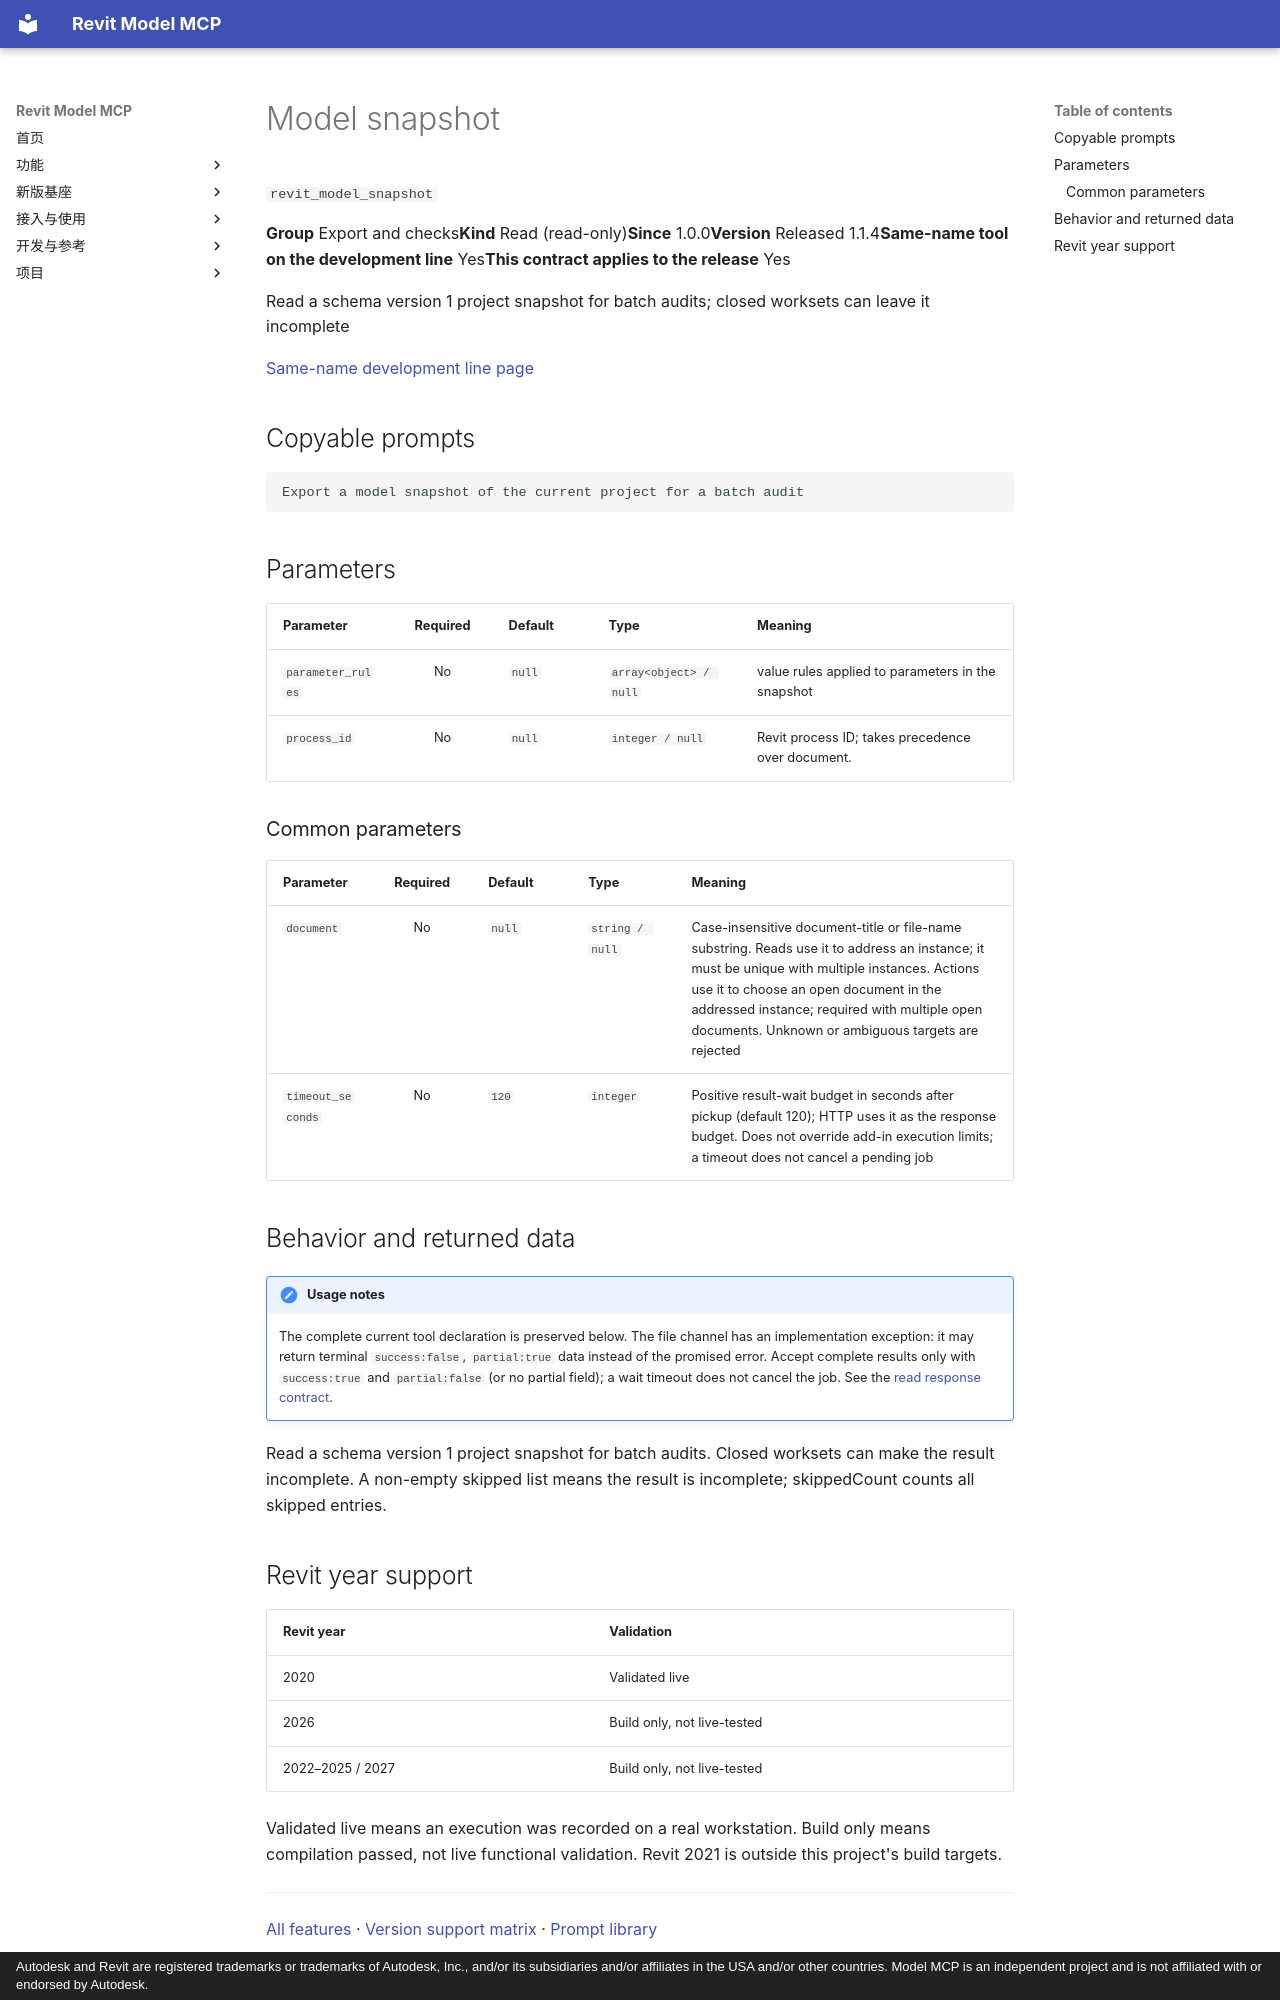

repository: vibe-bimer/smart-revit · page: features/revit_model_snapshot.en/index.html · generator: mkdocs · copyright: Autodesk and Revit are registered trademarks or trademarks of Autodesk, Inc., and/or its subsidiaries and/or affiliates in the USA and/or other countries. Model MCP is an independent project and is not affiliated with or endorsed by Autodesk.

---
description: "Read a schema version 1 project snapshot for batch audits; closed worksets can leave it incomplete"
---

# Model snapshot

`revit_model_snapshot`

<p class="facts"><span><b>Group</b> Export and checks</span><span><b>Kind</b> Read (read-only)</span><span><b>Since</b> 1.0.0</span><span><b>Version</b> Released 1.1.4</span><span><b>Same-name tool on the development line</b> Yes</span><span><b>This contract applies to the release</b> Yes</span></p>

Read a schema version 1 project snapshot for batch audits; closed worksets can leave it incomplete

[Same-name development line page](../platform/revit_model_snapshot.md)

## Copyable prompts {#prompts}

```text
Export a model snapshot of the current project for a batch audit
```

## Parameters {#parameters}

<div class="rmc-tablewrap" markdown="1">

| Parameter {scope=col} | Required {scope=col} | Default {scope=col} | Type {scope=col} | Meaning {scope=col} |
| --- | :--: | --- | --- | --- |
| `parameter_rules` | No | `null` | `array<object> / null` | value rules applied to parameters in the snapshot |
| `process_id` | No | `null` | `integer / null` | Revit process ID; takes precedence over document. |

</div>

### Common parameters {#common-parameters}

<div class="rmc-tablewrap" markdown="1">

| Parameter {scope=col} | Required {scope=col} | Default {scope=col} | Type {scope=col} | Meaning {scope=col} |
| --- | :--: | --- | --- | --- |
| `document` | No | `null` | `string / null` | Case-insensitive document-title or file-name substring. Reads use it to address an instance; it must be unique with multiple instances. Actions use it to choose an open document in the addressed instance; required with multiple open documents. Unknown or ambiguous targets are rejected |
| `timeout_seconds` | No | `120` | `integer` | Positive result-wait budget in seconds after pickup (default 120); HTTP uses it as the response budget. Does not override add-in execution limits; a timeout does not cancel a pending job |

</div>

## Behavior and returned data {#contract}

!!! note "Usage notes"
    The complete current tool declaration is preserved below. The file channel has an implementation exception: it may return terminal `success:false`, `partial:true` data instead of the promised error. Accept complete results only with `success:true` and `partial:false` (or no partial field); a wait timeout does not cancel the job. See the [read response contract](../tools.md).

Read a schema version 1 project snapshot for batch audits. Closed worksets can make the result incomplete. A non-empty skipped list means the result is incomplete; skippedCount counts all skipped entries.
